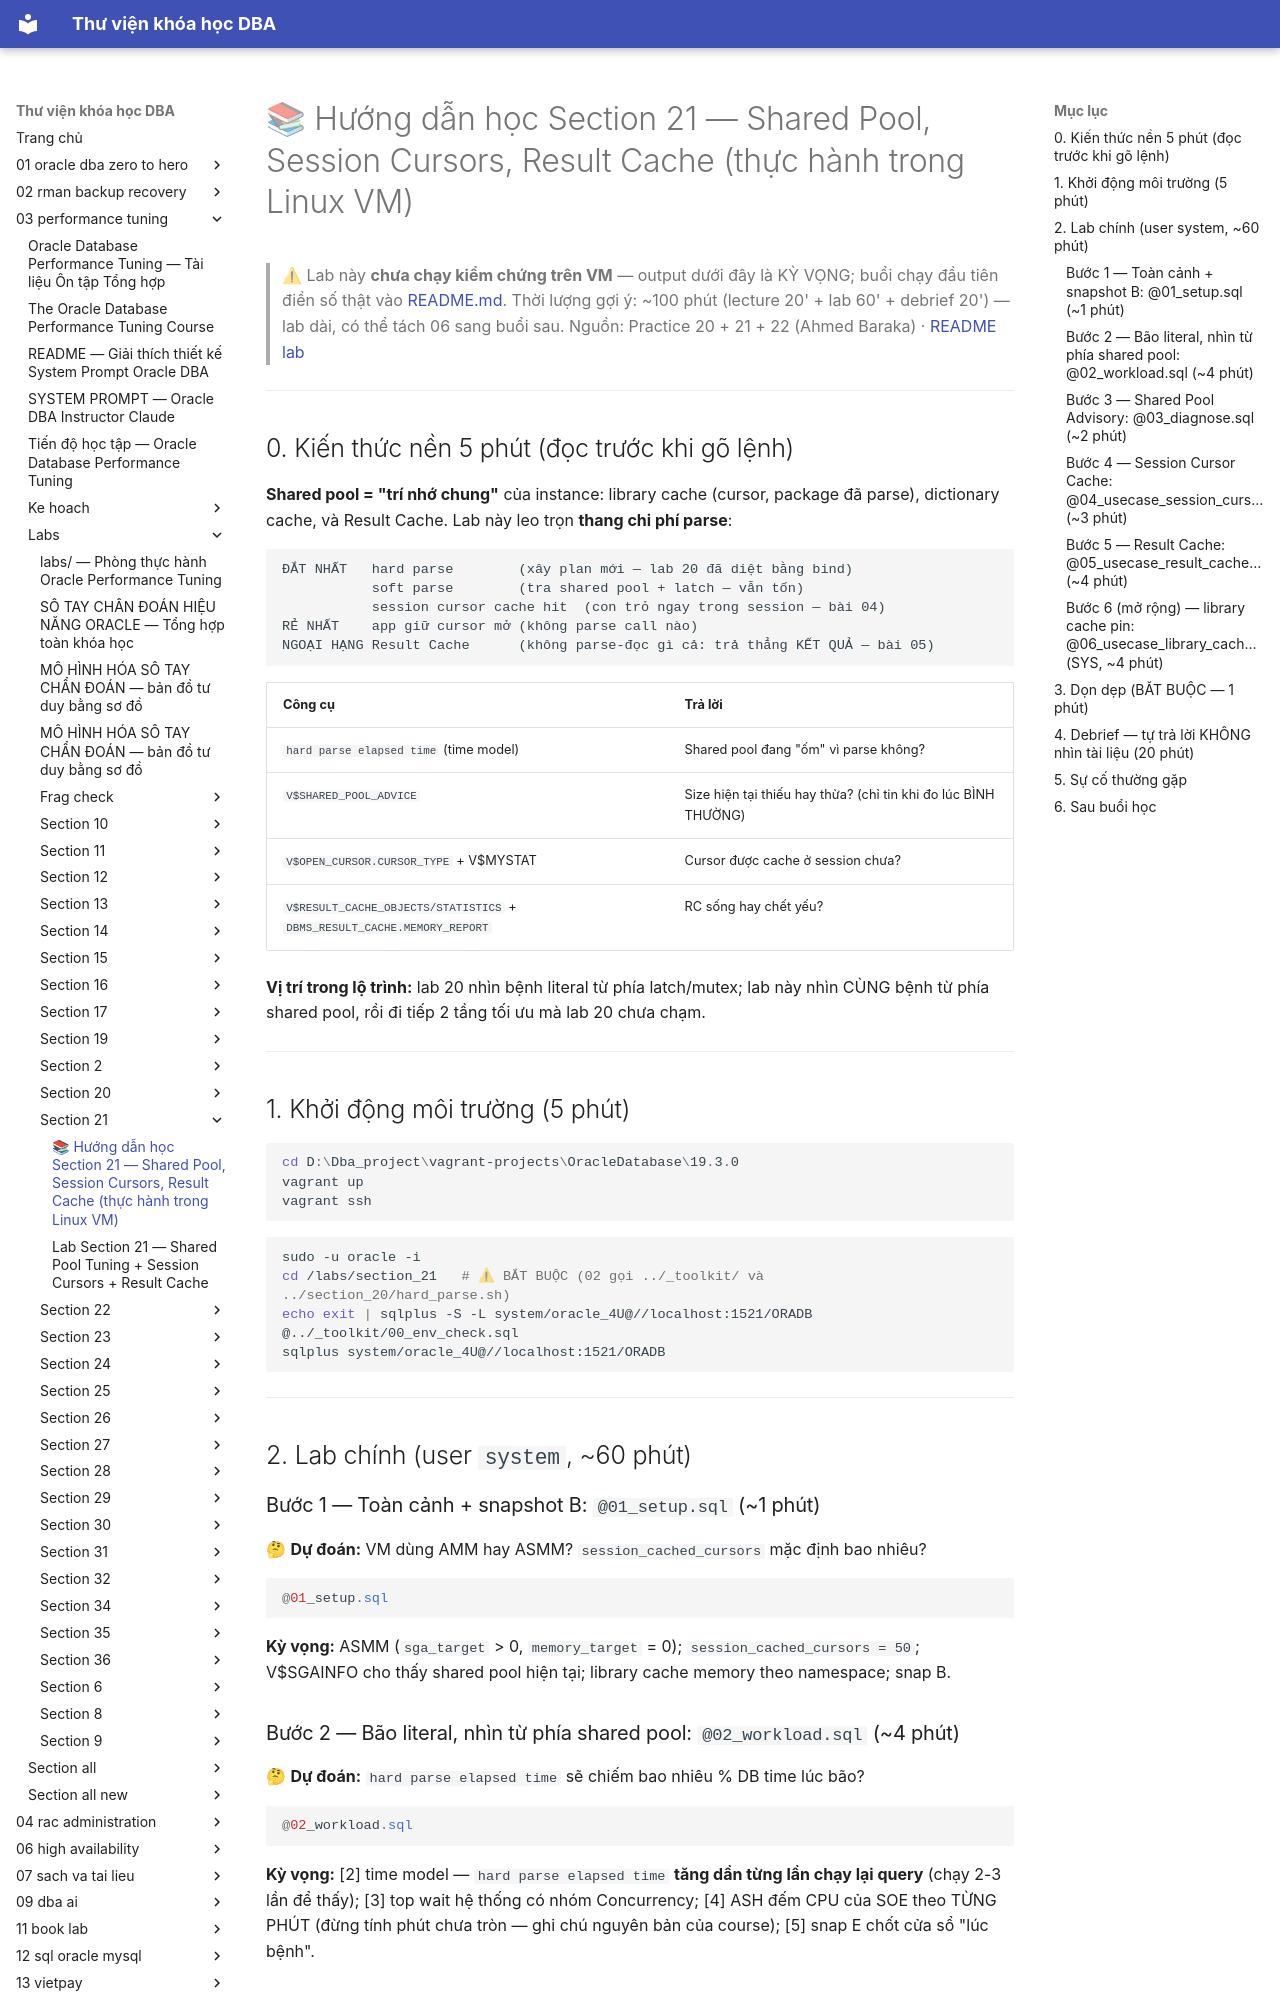

repository: quochuyag/MkDocs_local · page: 03-performance-tuning/labs/section-21/huong-dan-hoc-section-21/index.html · generator: mkdocs

---
title: 📚 Hướng dẫn học Section 21 — Shared Pool, Session Cursors, Result Cache (thực hành
  trong Linux VM)
course: 03-performance-tuning
source: The-Oracle-Database-Performance-Tuning-Course/labs/section_21/HUONG_DAN_HOC_SECTION_21.md
---

# 📚 Hướng dẫn học Section 21 — Shared Pool, Session Cursors, Result Cache (thực hành trong Linux VM)

> ⚠ Lab này **chưa chạy kiểm chứng trên VM** — output dưới đây là KỲ VỌNG; buổi chạy đầu tiên điền số thật vào [README.md](readme.md).
> Thời lượng gợi ý: ~100 phút (lecture 20' + lab 60' + debrief 20') — lab dài, có thể tách 06 sang buổi sau.
> Nguồn: Practice 20 + 21 + 22 (Ahmed Baraka) · [README lab](readme.md)

---

## 0. Kiến thức nền 5 phút (đọc trước khi gõ lệnh)

**Shared pool = "trí nhớ chung"** của instance: library cache (cursor, package đã parse), dictionary cache, và Result Cache. Lab này leo trọn **thang chi phí parse**:

```
ĐẮT NHẤT   hard parse        (xây plan mới — lab 20 đã diệt bằng bind)
           soft parse        (tra shared pool + latch — vẫn tốn)
           session cursor cache hit  (con trỏ ngay trong session — bài 04)
RẺ NHẤT    app giữ cursor mở (không parse call nào)
NGOẠI HẠNG Result Cache      (không parse-đọc gì cả: trả thẳng KẾT QUẢ — bài 05)
```

| Công cụ | Trả lời |
|---|---|
| `hard parse elapsed time` (time model) | Shared pool đang "ốm" vì parse không? |
| `V$SHARED_POOL_ADVICE` | Size hiện tại thiếu hay thừa? (chỉ tin khi đo lúc BÌNH THƯỜNG) |
| `V$OPEN_CURSOR.CURSOR_TYPE` + V$MYSTAT | Cursor được cache ở session chưa? |
| `V$RESULT_CACHE_OBJECTS/STATISTICS` + `DBMS_RESULT_CACHE.MEMORY_REPORT` | RC sống hay chết yếu? |

**Vị trí trong lộ trình:** lab 20 nhìn bệnh literal từ phía latch/mutex; lab này nhìn CÙNG bệnh từ phía shared pool, rồi đi tiếp 2 tầng tối ưu mà lab 20 chưa chạm.

---

## 1. Khởi động môi trường (5 phút)

```powershell
cd D:\Dba_project\vagrant-projects\OracleDatabase\19.3.0
vagrant up
vagrant ssh
```

```bash
sudo -u oracle -i
cd /labs/section_21   # ⚠ BẮT BUỘC (02 gọi ../_toolkit/ và ../section_20/hard_parse.sh)
echo exit | sqlplus -S -L system/oracle_4U@//localhost:1521/ORADB @../_toolkit/00_env_check.sql
sqlplus system/oracle_4U@//localhost:1521/ORADB
```

---

## 2. Lab chính (user `system`, ~60 phút)

### Bước 1 — Toàn cảnh + snapshot B: `@01_setup.sql` (~1 phút)

🤔 **Dự đoán:** VM dùng AMM hay ASMM? `session_cached_cursors` mặc định bao nhiêu?

```sql
@01_setup.sql
```

**Kỳ vọng:** ASMM (`sga_target` > 0, `memory_target` = 0); `session_cached_cursors = 50`; V$SGAINFO cho thấy shared pool hiện tại; library cache memory theo namespace; snap B.

### Bước 2 — Bão literal, nhìn từ phía shared pool: `@02_workload.sql` (~4 phút)

🤔 **Dự đoán:** `hard parse elapsed time` sẽ chiếm bao nhiêu % DB time lúc bão?

```sql
@02_workload.sql
```

**Kỳ vọng:** [2] time model — `hard parse elapsed time` **tăng dần từng lần chạy lại query** (chạy 2-3 lần để thấy); [3] top wait hệ thống có nhóm Concurrency; [4] ASH đếm CPU của SOE theo TỪNG PHÚT (đừng tính phút chưa tròn — ghi chú nguyên bản của course); [5] snap E chốt cửa sổ "lúc bệnh".
